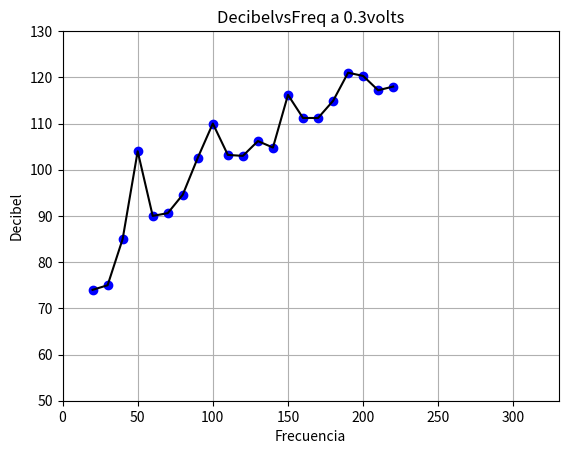

Reproduce this figure in Python.
#!/usr/bin/env	python2.7
import numpy as np
import matplotlib.pyplot as plt

Freq=np.array([20,30,40,50,60,70,80,90,100,110,120,130,140,150,160,170,180,190,200,210,220])
Db=np.array([74,75,85,104,90,90.6,94.6,102.6,110,103.2,103,106.2,104.8,116.2,111.2,111.2,114.9,121,120.3,117.2,118])

plt.xlabel('Frecuencia')
plt.ylabel('Decibel')
plt.title('DecibelvsFreq a 0.3volts')
#for i in range(len(Freq)):
#		plt.text(Freq[i],Db[i], r'$Freq=%f, \ Db=%f$' % (Freq[i], Db[i]))
plt.axis([0, 330, 50, 130])
plt.plot(Freq,Db,'bo',Freq,Db,'k')
plt.grid(True)
plt.show()
